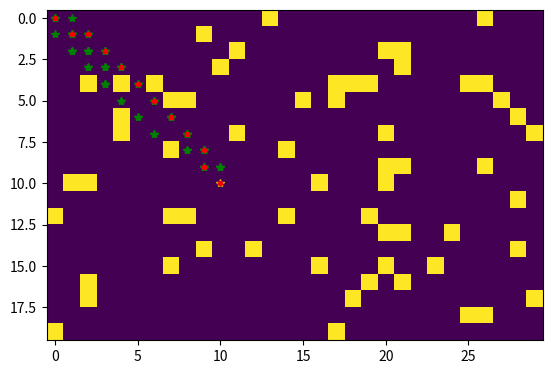

This figure's Python source:
from heapq import heapify, heappush, heappop
from collections import defaultdict
import numpy as np
import matplotlib.pyplot as plt

# -------------------------------------------
# Create a Random Map for Demonstration
# -------------------------------------------
rows = 20
cols = 30
# 10% of cells are considered obstacles
map = np.random.rand(rows, cols) < 0.1

def getNeighbors_bfs(u):
    """
    Returns the 4-connected (up, down, left, right) neighbors
    that are free (no obstacle).
    """
    neighbors = []
    for delta in ((0,1), (1,0), (-1,0), (0,-1)):
        cand = (u[0] + delta[0], u[1] + delta[1])
        # Check bounds and if it's free
        if (0 <= cand[0] < len(map) and
            0 <= cand[1] < len(map[0]) and
            map[cand[0], cand[1]] < 0.3):
            neighbors.append(cand)
    return neighbors

def getNeighbors_dijk(u):
    """
    Returns the 8-connected neighbors with their "step" cost.
    If diagonal, step cost = sqrt(2), else = 1.
    Also checks if neighbor is free.
    """
    import math
    neighbors = []
    for delta in ((0,1), (0,-1), (1,0), (-1,0),
                  (1,1), (1,-1), (-1,1), (-1,-1)):
        cand = (u[0] + delta[0], u[1] + delta[1])
        if (0 <= cand[0] < len(map) and
            0 <= cand[1] < len(map[0]) and
            map[cand[0], cand[1]] < 0.3):
            dist = math.sqrt(delta[0]**2 + delta[1]**2)  # 1.0 or 1.4142...
            neighbors.append((dist, cand))
    return neighbors

# -------------------------------------------
# BFS (For Comparison)
# -------------------------------------------
def bfs(start, goal, map):
    """
    Standard BFS in a 4-connected grid.
    """
    queue = [start]
    visited = {start}
    parent = {}
    key = goal
    path = []

    plt.imshow(map) 
    plt.ion()
    plt.plot(goal[1], goal[0], 'y*')  # Mark goal with a yellow star

    while queue and (goal not in queue):
        v = queue.pop(0)
        for u in getNeighbors_bfs(v):
            if u not in visited:
                queue.append(u)
                visited.add(u)
                parent[u] = v
                # Visualization
                plt.plot(v[1], v[0], 'g*')
                plt.show()
                plt.pause(0.000001)

    # Reconstruct path if goal was reached
    while key in parent.keys():
        key = parent[key]
        path.insert(0, key)
    path.append(goal)

    # Plot the path
    for p in path:
        plt.ioff()
        plt.plot(p[1], p[0], 'r.')

    plt.show()

# -------------------------------------------
# Dijkstra (For Comparison)
# -------------------------------------------
def dijkstra(start, goal, map):
    """
    Dijkstra in an 8-connected grid. 
    Distances stored in a dictionary and updated via a min-heap.
    """
    queue = [(0, start)]
    heapify(queue)

    distances = defaultdict(lambda: float("inf"))
    distances[start] = 0

    visited = set()
    parent = {}
    key = goal
    path = []

    plt.imshow(map)
    plt.ion()
    plt.plot(goal[1], goal[0], 'y*')  # Mark goal

    while queue and (queue[0][1] != goal):
        (currentdist, v) = heappop(queue)
        if v in visited:
            continue
        visited.add(v)

        # Explore neighbors
        for (step_cost, u) in getNeighbors_dijk(v):
            if u not in visited:
                newcost = distances[v] + step_cost
                if newcost < distances[u]:
                    distances[u] = newcost
                    parent[u] = v
                    heappush(queue, (newcost, u))
                    plt.plot(v[1], v[0], 'g*')
                    plt.show()
                    plt.pause(0.000001)

    # Reconstruct path
    while key in parent.keys():
        key = parent[key]
        path.insert(0, key)
    path.append(goal)

    # Visualize path
    for p in path:
        plt.ioff()
        plt.plot(p[1], p[0], 'r.')

    plt.show()

# -------------------------------------------
# A* Implementation
# -------------------------------------------
def astar(start, goal, map):
    """
    A* search in an 8-connected grid.
    Uses Euclidean distance to the goal as a heuristic.
    """
    import math

    # Min-heap: store tuples of (f, node), where
    #   f = g(node) + h(node)
    #   g(node) is the distance from start
    #   h(node) is the heuristic to the goal
    queue = [(0, start)]
    heapify(queue)

    # Distances from start (g-values)
    g = defaultdict(lambda: float("inf"))
    g[start] = 0

    visited = set()
    parent = {}

    plt.imshow(map) 
    plt.ion()
    plt.plot(goal[1], goal[0], 'y*')  # Mark goal with a yellow star

    while queue:
        # current f-value and node
        (current_f, v) = heappop(queue)
        if v in visited:
            continue
        visited.add(v)

        # If we reached the goal, stop
        if v == goal:
            break

        # For each neighbor:
        for (step_cost, u) in getNeighbors_dijk(v):
            if u not in visited:
                tentative_g = g[v] + step_cost
                if tentative_g < g[u]:
                    g[u] = tentative_g
                    # Heuristic = Euclidean distance to goal
                    h = math.sqrt((goal[0] - u[0])**2 + (goal[1] - u[1])**2)
                    f = tentative_g + h
                    parent[u] = v
                    heappush(queue, (f, u))
                    plt.plot(v[1], v[0], 'g*')
                    plt.show()
                    plt.pause(0.000001)

    # Reconstruct path if we reached goal
    path = []
    key = goal
    while key in parent.keys():
        path.insert(0, key)
        key = parent[key]
    path.insert(0, start)  # Insert the start at the front if it isn't there
    # Or if we didn't find a path, 'path' will just be start->... or remain empty

    # Visualize final path
    for p in path:
        plt.ioff()
        plt.plot(p[1], p[0], 'r.')

    plt.show()

# -------------------------------------------
# Test any of the algorithms
# -------------------------------------------
start = (0, 0)
goal = (10, 10)
print("Start:", start)
print("Goal:", goal)

# bfs(start, goal, map)
# dijkstra(start, goal, map)
astar(start, goal, map)
